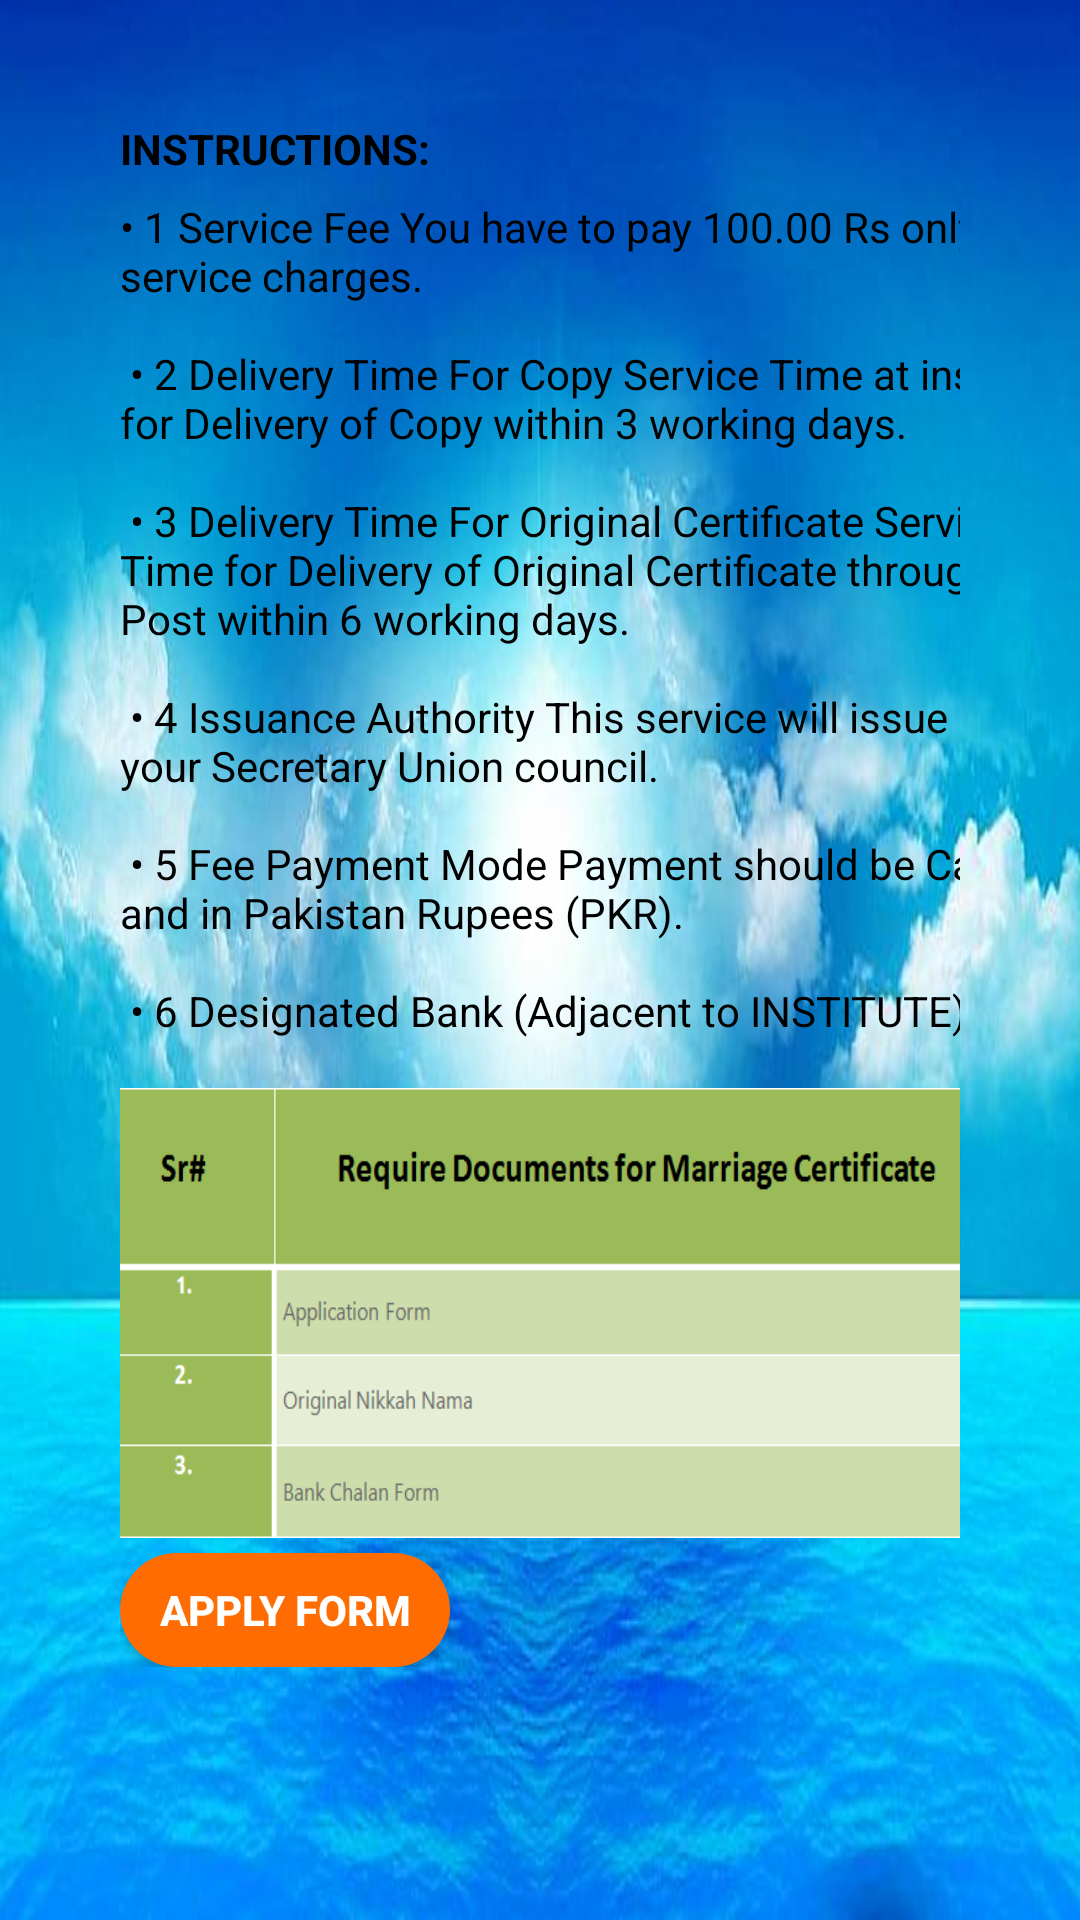

Write the Android layout XML for this screen, with the resource values it uses.
<!-- AndroidManifest.xml: application theme AppTheme -->
<!-- res/layout/activity_marriage_cer.xml -->
<?xml version="1.0" encoding="utf-8"?>
<ScrollView xmlns:android="http://schemas.android.com/apk/res/android"
    xmlns:app="http://schemas.android.com/apk/res-auto"
    xmlns:tools="http://schemas.android.com/tools"
    android:layout_width="match_parent"
    android:layout_height="match_parent"
    android:background="@drawable/doc_bg"
    android:orientation="vertical"
    android:padding="10dp"
    tools:context=".marriage_cer">

    <LinearLayout
        android:layout_width="match_parent"
        android:layout_height="wrap_content"
        android:orientation="vertical"
        android:padding="30dp">

        <TextView
            android:id="@+id/textView18"
            android:layout_width="wrap_content"
            android:layout_height="26dp"
            android:text="@string/mar_instructions"
            android:textColor="@color/black"
            android:textStyle="bold"
            tools:layout_editor_absoluteX="144dp"
            tools:layout_editor_absoluteY="86dp" />

        <TextView
            android:id="@+id/textView19"
            android:layout_width="320dp"
            android:layout_height="wrap_content"
            android:text="@string/mar_pg"
            android:textColor="@color/black"
            tools:layout_editor_absoluteX="144dp"
            tools:layout_editor_absoluteY="86dp" />


        <ImageView
            android:layout_width="wrap_content"
            android:layout_height="150dp"
            android:background="@drawable/mary_doc"
            android:padding="30dp">

        </ImageView>

        <Button
            android:id="@+id/marriage_form"
            android:layout_width="110dp"
            android:layout_height="38dp"
            android:layout_marginTop="5dp"
            android:background="@drawable/button_rounded"
            android:text="@string/apply_form"
            android:textColor="#ffffff"
            android:textStyle="bold">

        </Button>

    </LinearLayout>


</ScrollView>
<!-- resources referenced by this layout -->
<resources>
  <color name="black">#000000</color>
  <!-- drawable button_rounded (drawable) -->
  <?xml version="1.0" encoding="utf-8"?>
  <shape xmlns:android="http://schemas.android.com/apk/res/android"
      android:shape="rectangle">
  
      <solid
          android:color="@color/colorAccent">
      </solid>
      <corners
          android:radius="25dp">
  
      </corners>
  
  </shape>
  <!-- drawable doc_bg: jpg bitmap (drawable, 33446 bytes) -->
  <!-- drawable mary_doc: png bitmap (drawable, 7677 bytes) -->
  <string name="apply_form">Apply Form</string>
  <string name="mar_instructions">INSTRUCTIONS:\n</string>
  <string name="mar_pg">•	1	Service Fee You have to pay 100.00 Rs only as service charges.\n\n
  •	2	Delivery Time For Copy Service Time at institute for Delivery of Copy within 3 working days.\n\n
  •	3	Delivery Time For Original Certificate Service Time for Delivery of Original Certificate through Post within 6 working days.\n\n
  •	4	Issuance Authority This service will issue by your Secretary Union council.\n\n
  •	5	Fee Payment Mode Payment should be Cash and in Pakistan Rupees (PKR).\n\n
  •	6	Designated Bank (Adjacent to INSTITUTE).\n
  </string>
  <style name="AppTheme" parent="Theme.AppCompat.Light.DarkActionBar">
          
          <item name="colorPrimary">#673AB7</item>
          <item name="colorPrimaryDark">@color/darkviolet</item>
          <item name="colorAccent">@color/colorAccent</item>
      </style>
  <color name="colorAccent">#FF6C02</color>
  <color name="darkviolet">#D84EF6</color>
</resources>
